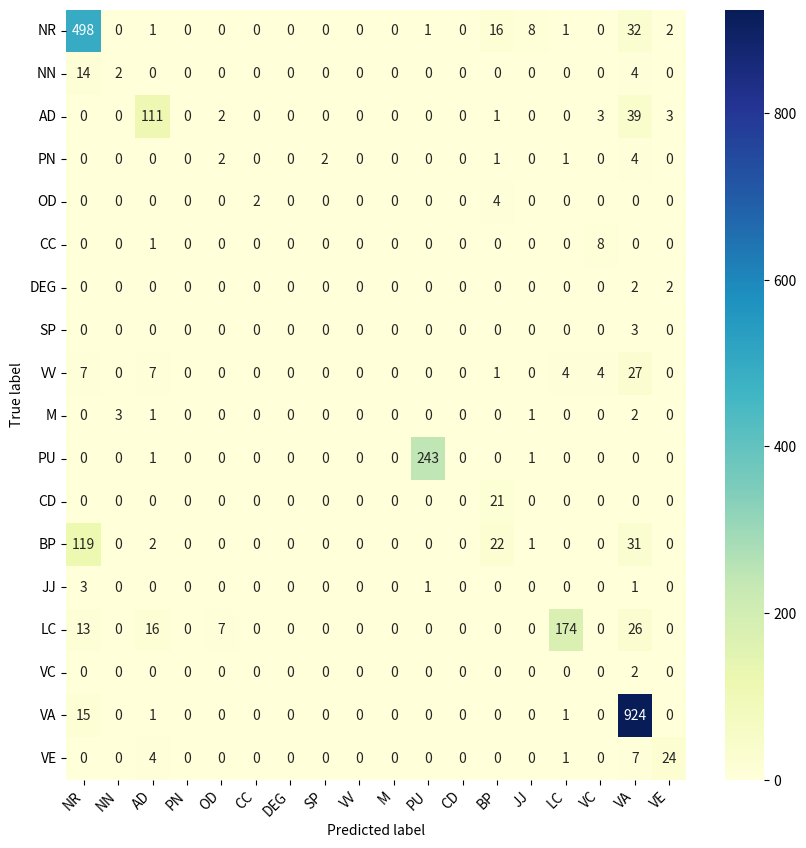

Write Python code to recreate this figure.
# Given label names and confusion matrix data
import matplotlib.pyplot as plt
import numpy as np
import pandas as pd
import seaborn as sns

confusion_matrix = np.array([
    [498, 0, 1, 0, 0, 0, 0, 0, 0, 0, 1, 0, 16, 8, 1, 0, 32, 2],
    [14, 2, 0, 0, 0, 0, 0, 0, 0, 0, 0, 0, 0, 0, 0, 0, 4, 0],
    [0, 0, 111, 0, 2, 0, 0, 0, 0, 0, 0, 0, 1, 0, 0, 3, 39, 3],
    [0, 0, 0, 0, 2, 0, 0, 2, 0, 0, 0, 0, 1, 0, 1, 0, 4, 0],
    [0, 0, 0, 0, 0, 2, 0, 0, 0, 0, 0, 0, 4, 0, 0, 0, 0, 0],
    [0, 0, 1, 0, 0, 0, 0, 0, 0, 0, 0, 0, 0, 0, 0, 8, 0, 0],
    [0, 0, 0, 0, 0, 0, 0, 0, 0, 0, 0, 0, 0, 0, 0, 0, 2, 2],
    [0, 0, 0, 0, 0, 0, 0, 0, 0, 0, 0, 0, 0, 0, 0, 0, 3, 0],
    [7, 0, 7, 0, 0, 0, 0, 0, 0, 0, 0, 0, 1, 0, 4, 4, 27, 0],
    [0, 3, 1, 0, 0, 0, 0, 0, 0, 0, 0, 0, 0, 1, 0, 0, 2, 0],
    [0, 0, 1, 0, 0, 0, 0, 0, 0, 0, 243, 0, 0, 1, 0, 0, 0, 0],
    [0, 0, 0, 0, 0, 0, 0, 0, 0, 0, 0, 0, 21, 0, 0, 0, 0, 0],
    [119, 0, 2, 0, 0, 0, 0, 0, 0, 0, 0, 0, 22, 1, 0, 0, 31, 0],
    [3, 0, 0, 0, 0, 0, 0, 0, 0, 0, 1, 0, 0, 0, 0, 0, 1, 0],
    [13, 0, 16, 0, 7, 0, 0, 0, 0, 0, 0, 0, 0, 0, 174, 0, 26, 0],
    [0, 0, 0, 0, 0, 0, 0, 0, 0, 0, 0, 0, 0, 0, 0, 0, 2, 0],
    [15, 0, 1, 0, 0, 0, 0, 0, 0, 0, 0, 0, 0, 0, 1, 0, 924, 0],
    [0, 0, 4, 0, 0, 0, 0, 0, 0, 0, 0, 0, 0, 0, 1, 0, 7, 24]])
print(confusion_matrix.shape)
categories = ['NR', 'NN', 'AD', 'PN', 'OD', 'CC', 'DEG', 'SP', 'VV', 'M', 'PU', 'CD', 'BP', 'JJ', 'LC', 'VC', 'VA',
              'VE']
print(len(categories))
df_cm = pd.DataFrame(confusion_matrix, index=categories, columns=categories)
fig = plt.figure(figsize=(10, 10))
heatmap = sns.heatmap(df_cm, annot=True, fmt="d", cmap="YlGnBu")
heatmap.yaxis.set_ticklabels(heatmap.yaxis.get_ticklabels(), rotation=0, ha='right', fontsize=10)
heatmap.xaxis.set_ticklabels(heatmap.xaxis.get_ticklabels(), rotation=45, ha='right', fontsize=10)
plt.ylabel('True label')
plt.xlabel('Predicted label')
plt.show()
